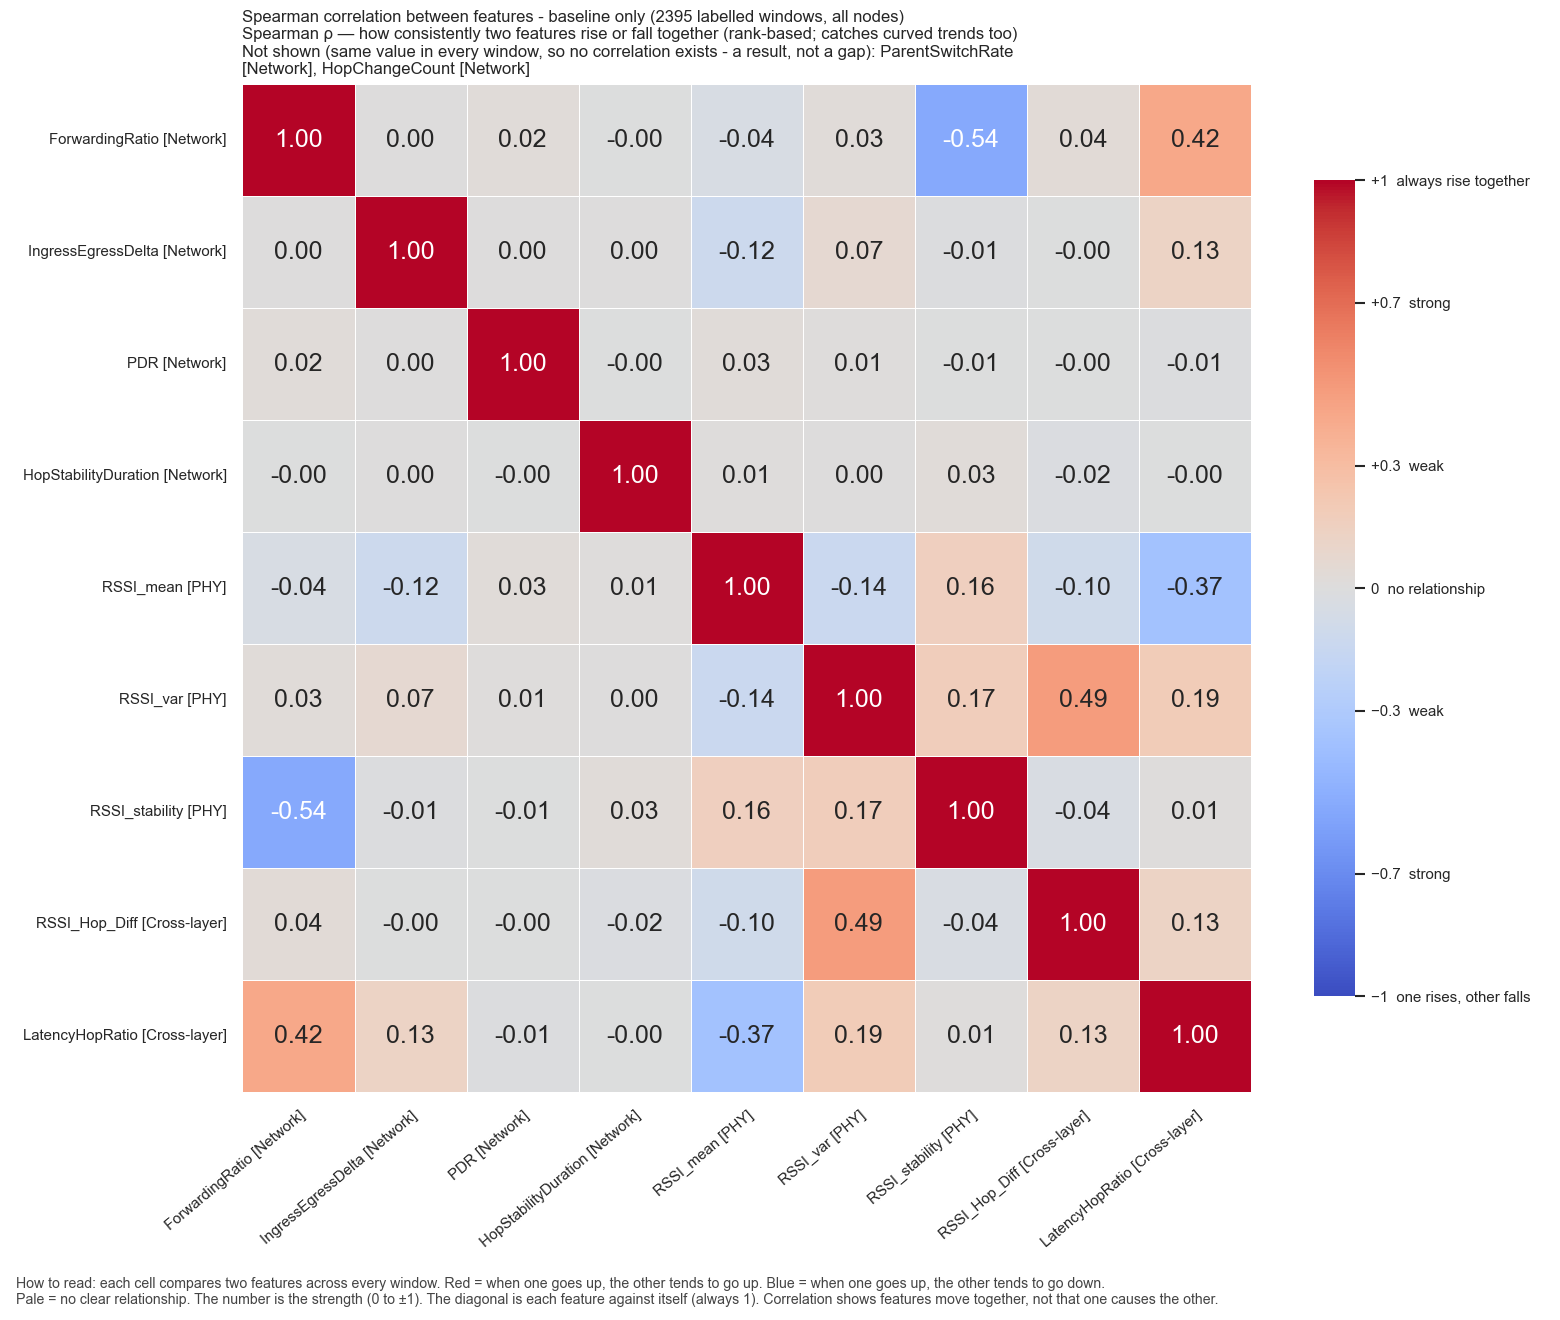

Values plotted in this chart, from the file beside it:
, ForwardingRatio, IngressEgressDelta, PDR, HopStabilityDuration, RSSI_mean, RSSI_var, RSSI_stability, RSSI_Hop_Diff, LatencyHopRatio
ForwardingRatio, 1.0, 0.0, 0.02472, -0.0005845, -0.0439, 0.02743, -0.5357, 0.0377, 0.4238
IngressEgressDelta, 0.0, 1.0, 0.004352, 0.003364, -0.1211, 0.06736, -0.01485, -0.001381, 0.1285
PDR, 0.02472, 0.004352, 1.0, -0.0007881, 0.0251, 0.01208, -0.006492, -0.002218, -0.01462
HopStabilityDuration, -0.0005845, 0.003364, -0.0007881, 1.0, 0.007874, 0.003336, 0.03124, -0.01994, -0.004166
RSSI_mean, -0.0439, -0.1211, 0.0251, 0.007874, 1.0, -0.1362, 0.1594, -0.1008, -0.3736
RSSI_var, 0.02743, 0.06736, 0.01208, 0.003336, -0.1362, 1.0, 0.1748, 0.4868, 0.1923
RSSI_stability, -0.5357, -0.01485, -0.006492, 0.03124, 0.1594, 0.1748, 1.0, -0.03512, 0.0144
RSSI_Hop_Diff, 0.0377, -0.001381, -0.002218, -0.01994, -0.1008, 0.4868, -0.03512, 1.0, 0.127
LatencyHopRatio, 0.4238, 0.1285, -0.01462, -0.004166, -0.3736, 0.1923, 0.0144, 0.127, 1.0
